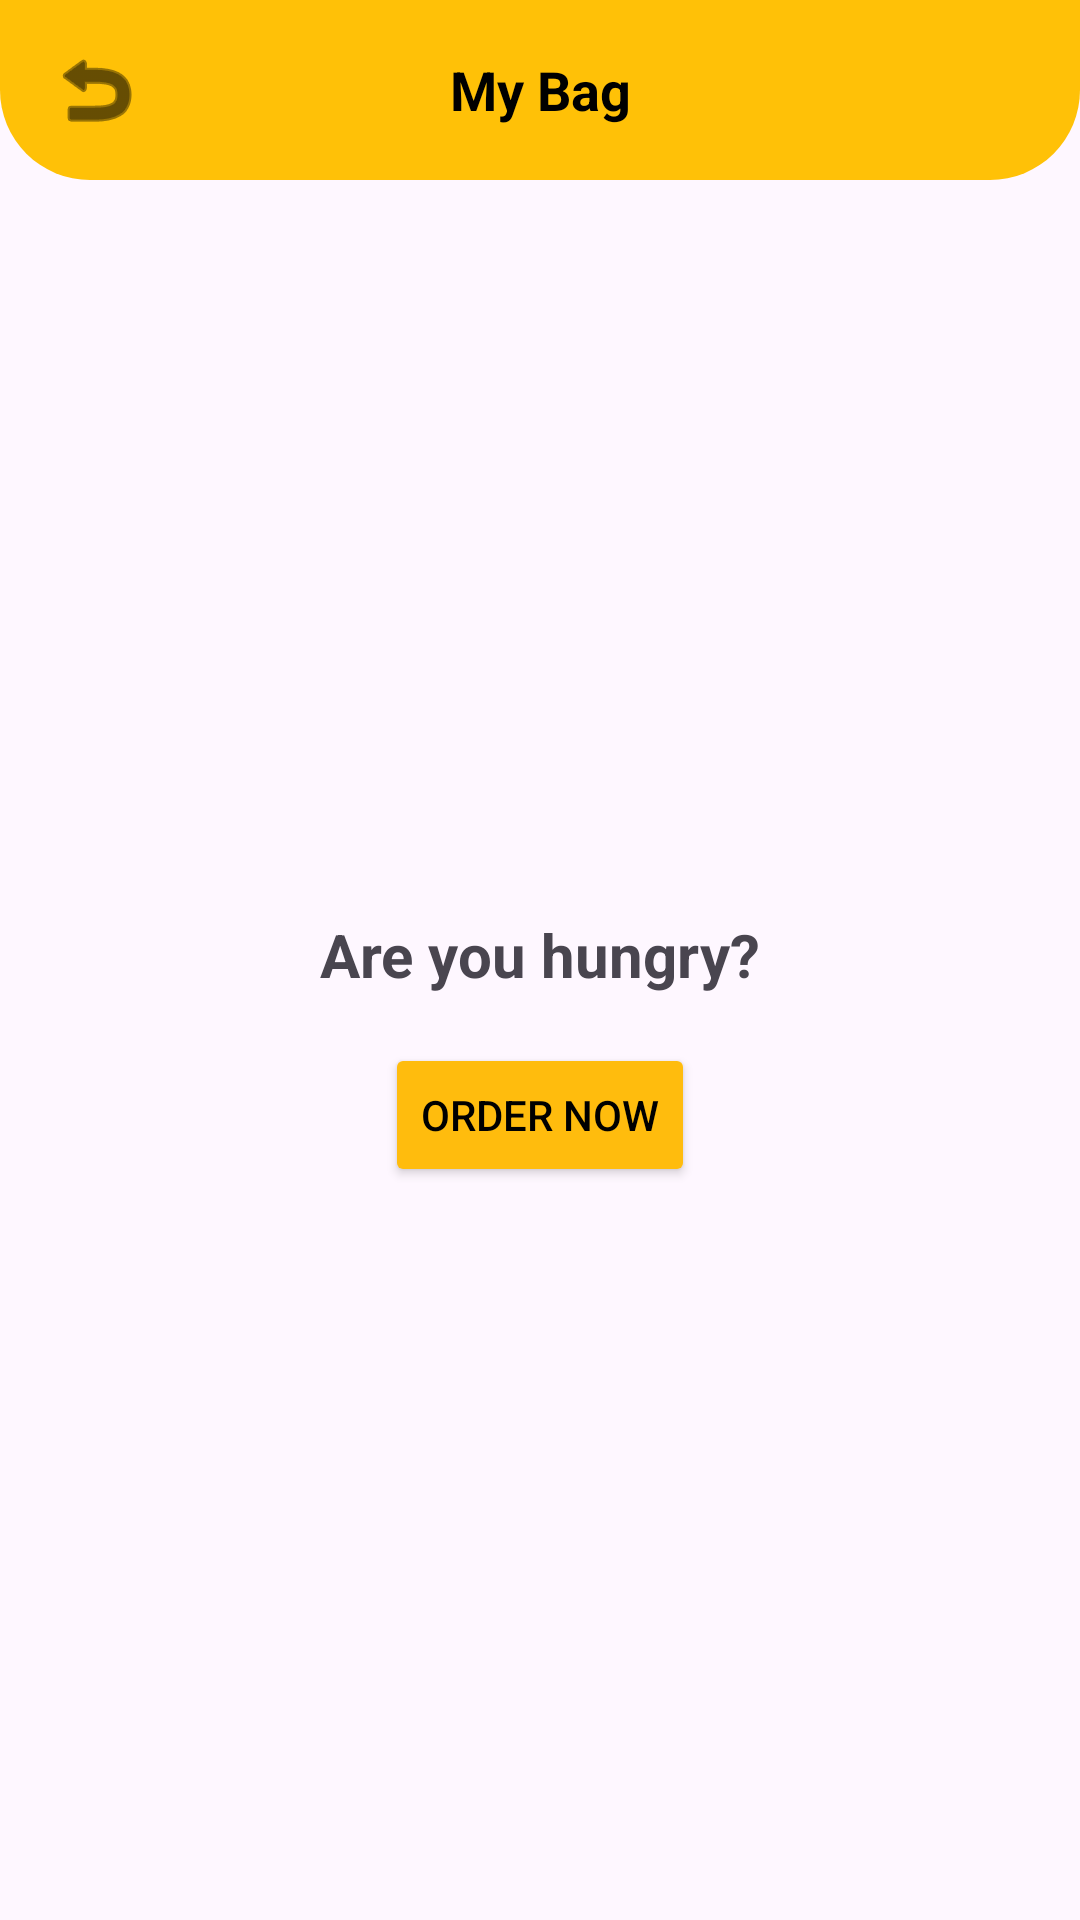

The Android layout XML behind this screen, and the referenced resources:
<!-- AndroidManifest.xml: application theme Theme.McDeliveryApp -->
<!-- res/layout/view_bag.xml -->
<?xml version="1.0" encoding="utf-8"?>
<androidx.constraintlayout.widget.ConstraintLayout
    xmlns:android="http://schemas.android.com/apk/res/android"
    xmlns:tools="http://schemas.android.com/tools"
    android:layout_width="match_parent"
    android:layout_height="match_parent"
    xmlns:app="http://schemas.android.com/apk/res-auto"
    android:id="@+id/main">

    <LinearLayout
        android:id="@+id/header"
        android:layout_width="match_parent"
        android:layout_height="60dp"
        android:background="@drawable/header_background"
        android:orientation="horizontal"
        android:gravity="center_vertical"
        android:padding="12dp"
        tools:ignore="MissingConstraints">

        <ImageView
            android:id="@+id/btnBack"
            android:layout_width="40dp"
            android:layout_height="40dp"
            android:contentDescription="Back"
            android:src="@android:drawable/ic_menu_revert"
            android:padding="4dp"
            app:tint="@android:color/black" />

        <TextView
            android:layout_width="0dp"
            android:layout_height="wrap_content"
            android:layout_weight="1"
            android:text="My Bag"
            android:textAlignment="center"
            android:textSize="18sp"
            android:textStyle="bold"
            android:textColor="@android:color/black"/>

        <View
            android:layout_width="40dp"
            android:layout_height="40dp"
            android:visibility="invisible" />

    </LinearLayout>

    <LinearLayout
        android:id="@+id/layoutEmpty"
        android:layout_width="wrap_content"
        android:layout_height="wrap_content"
        android:orientation="vertical"
        android:gravity="center"
        android:visibility="visible"
        app:layout_constraintBottom_toBottomOf="parent"
        app:layout_constraintEnd_toEndOf="parent"
        app:layout_constraintStart_toStartOf="parent"
        app:layout_constraintTop_toBottomOf="@id/header">

        <TextView
            android:layout_width="wrap_content"
            android:layout_height="wrap_content"
            android:text="Are you hungry?"
            android:textSize="20sp"
            android:textStyle="bold" />

        <Button
            android:id="@+id/btnOrderNow"
            android:layout_width="wrap_content"
            android:layout_height="wrap_content"
            android:layout_marginTop="16dp"
            android:backgroundTint="#FFBC0D"
            android:text="Order Now"
            android:textColor="#000000" />
    </LinearLayout>

    <androidx.recyclerview.widget.RecyclerView
        android:id="@+id/recyclerBag"
        android:layout_width="0dp"
        android:layout_height="0dp"
        android:visibility="gone"
        app:layout_constraintBottom_toTopOf="@id/bottomPanel"
        app:layout_constraintEnd_toEndOf="parent"
        app:layout_constraintStart_toStartOf="parent"
        app:layout_constraintTop_toBottomOf="@id/header" />

    <LinearLayout
        android:id="@+id/bottomPanel"
        android:layout_width="0dp"
        android:layout_height="wrap_content"
        android:orientation="vertical"
        android:padding="16dp"
        android:visibility="gone"
        android:background="#FFFFFF"
        app:layout_constraintBottom_toBottomOf="parent"
        app:layout_constraintEnd_toEndOf="parent"
        app:layout_constraintStart_toStartOf="parent">

        <View
            android:layout_width="match_parent"
            android:layout_height="1dp"
            android:background="#E0E0E0" />

        <LinearLayout
            android:layout_width="match_parent"
            android:layout_height="wrap_content"
            android:orientation="horizontal"
            android:layout_marginTop="12dp">

            <TextView
                android:layout_width="0dp"
                android:layout_height="wrap_content"
                android:layout_weight="1"
                android:text="Subtotal"
                android:textSize="16sp"
                android:textColor="#666" />

            <TextView
                android:id="@+id/txtSubtotal"
                android:layout_width="wrap_content"
                android:layout_height="wrap_content"
                android:text="₱0.00"
                android:textSize="16sp"
                android:textColor="#000" />
        </LinearLayout>

        <LinearLayout
            android:layout_width="match_parent"
            android:layout_height="wrap_content"
            android:orientation="horizontal"
            android:layout_marginTop="4dp">

            <TextView
                android:layout_width="0dp"
                android:layout_height="wrap_content"
                android:layout_weight="1"
                android:text="Delivery Fee"
                android:textSize="16sp"
                android:textColor="#666" />

            <TextView
                android:id="@+id/txtDeliveryFee"
                android:layout_width="wrap_content"
                android:layout_height="wrap_content"
                android:text="₱49.00"
                android:textSize="16sp"
                android:textColor="#000" />
        </LinearLayout>

        <LinearLayout
            android:id="@+id/layoutDiscount"
            android:layout_width="match_parent"
            android:layout_height="wrap_content"
            android:orientation="horizontal"
            android:layout_marginTop="4dp"
            android:visibility="gone">

            <TextView
                android:layout_width="0dp"
                android:layout_height="wrap_content"
                android:layout_weight="1"
                android:textSize="16sp"
                android:textColor="#2E7D32" />

            <TextView
                android:id="@+id/txtDiscount"
                android:layout_width="wrap_content"
                android:layout_height="wrap_content"
                android:textSize="16sp"
                android:textColor="#2E7D32" />
        </LinearLayout>

        <TextView
            android:id="@+id/txtCouponLabel"
            android:layout_width="match_parent"
            android:layout_height="wrap_content"
            android:layout_marginTop="4dp"
            android:textSize="14sp"
            android:textColor="#2E7D32"
            android:visibility="gone" />

        <Button
            android:id="@+id/btnApplyCoupon"
            android:layout_width="match_parent"
            android:layout_height="40dp"
            android:layout_marginTop="4dp"
            android:backgroundTint="#FFF3E0"
            android:text="Apply Coupon"
            android:textColor="#E65100"
            android:textSize="14sp"
            android:textStyle="bold" />

        <View
            android:layout_width="match_parent"
            android:layout_height="1dp"
            android:background="#E0E0E0"
            android:layout_marginTop="8dp" />

        <LinearLayout
            android:layout_width="match_parent"
            android:layout_height="wrap_content"
            android:orientation="horizontal"
            android:layout_marginTop="8dp">

            <TextView
                android:layout_width="0dp"
                android:layout_height="wrap_content"
                android:layout_weight="1"
                android:text="Total"
                android:textSize="18sp"
                android:textStyle="bold"
                android:textColor="#000" />

        <TextView
            android:id="@+id/txtTotal"
            android:layout_width="wrap_content"
            android:layout_height="wrap_content"
            android:text="₱0.00"
            android:textSize="18sp"
            android:textStyle="bold"
            android:textColor="#D32F2F" />
        </LinearLayout>

        <LinearLayout
            android:id="@+id/headerPayment"
            android:layout_width="match_parent"
            android:layout_height="wrap_content"
            android:layout_marginTop="12dp"
            android:orientation="horizontal"
            android:clickable="true"
            android:focusable="true"
            android:background="?attr/selectableItemBackground">

            <TextView
                android:layout_width="0dp"
                android:layout_height="wrap_content"
                android:layout_weight="1"
                android:text="Payment Method"
                android:textSize="16sp"
                android:textStyle="bold"
                android:textColor="#000" />

            <TextView
                android:id="@+id/txtDropdownArrow"
                android:layout_width="wrap_content"
                android:layout_height="wrap_content"
                android:text="▾"
                android:textSize="18sp"
                android:textColor="#666" />
        </LinearLayout>

        <LinearLayout
            android:id="@+id/paymentSection"
            android:layout_width="match_parent"
            android:layout_height="wrap_content"
            android:orientation="vertical"
            android:visibility="gone">

        <RadioGroup
            android:id="@+id/radioGroupPayment"
            android:layout_width="match_parent"
            android:layout_height="wrap_content"
            android:layout_marginTop="4dp"
            android:orientation="vertical">

            <RadioButton
                android:id="@+id/radioCOD"
                android:layout_width="match_parent"
                android:layout_height="wrap_content"
                android:text="Cash on Delivery"
                android:textSize="14sp"
                android:checked="true" />

            <RadioButton
                android:id="@+id/radioOnline"
                android:layout_width="match_parent"
                android:layout_height="wrap_content"
                android:text="Online Payment"
                android:textSize="14sp" />
        </RadioGroup>

        <Button
            android:id="@+id/btnPlaceOrder"
            android:layout_width="match_parent"
            android:layout_height="50dp"
            android:layout_marginTop="16dp"
            android:backgroundTint="#FFBC0D"
            android:text="Place Order"
            android:textColor="#000000"
            android:textStyle="bold"
            android:textSize="16sp" />
        </LinearLayout>
    </LinearLayout>

</androidx.constraintlayout.widget.ConstraintLayout>
<!-- resources referenced by this layout -->
<resources>
  <!-- drawable header_background (drawable) -->
  <?xml version="1.0" encoding="utf-8"?>
  <shape xmlns:android="http://schemas.android.com/apk/res/android">
      <solid android:color="#FFC107" />
  
      <corners
          android:bottomLeftRadius="30dp"
          android:bottomRightRadius="30dp" />
  </shape>
  <style name="Theme.McDeliveryApp" parent="Base.Theme.McDeliveryApp" />
  <style name="Base.Theme.McDeliveryApp" parent="Theme.Material3.DayNight.NoActionBar">
          
          
      </style>
</resources>
